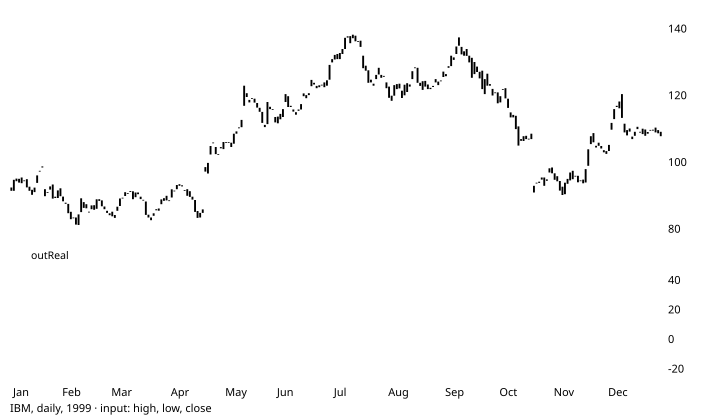

Source data for this figure (header and first rows):
# TA-Lib reference data: WAD
# series: IBM, daily, 1999
# input: ibm_1999.csv; window 1999-01-04…
# parameters: (defaults)
# inputs: inPriceHLC=HLC
# outputs: outReal (shift 0)
# lookback: 0
date, open, high, low, close, volume, outReal
1999-01-04, 92.5, 93.25, 90.75, 91.5, 4077500, 0
1999-01-05, 91.5, 94.94, 91.41, 94.81, 4955900, 3.41
1999-01-06, 95.16, 96.38, 94.25, 94.38, 4775300, 1.41
1999-01-07, 93.97, 96.19, 93.5, 95.09, 4155300, 3.005
1999-01-08, 95.5, 96, 92.81, 93.78, 4593100, 0.785
1999-01-11, 94.5, 94.72, 93.5, 94.62, 3631300, 1.91
1999-01-12, 95, 95, 92, 92.53, 3382800, -0.56
1999-01-13, 91.5, 93.72, 89.75, 92.75, 4954200, 2.44
1999-01-14, 91.81, 92.47, 89.44, 90.31, 4500000, 0.005
1999-01-15, 91.12, 92.75, 90.62, 92.47, 3397500, 2.16
1999-01-19, 93.88, 96.25, 92.75, 96.12, 4204500, 5.815
1999-01-20, 97.5, 99.62, 96.31, 97.25, 6321400, 6.94
1999-01-21, 98.81, 99.12, 96.03, 98.5, 10203600, 9.41
1999-01-22, 92, 92.75, 88.81, 89.88, 19043900, 0.785
1999-01-25, 91.12, 91.31, 86.75, 91, 11692000, 5.035
1999-01-26, 91.88, 93.25, 90.94, 92.81, 9553300, 6.91
1999-01-27, 93.41, 93.41, 88.91, 89.16, 8920300, 2.66
1999-01-28, 89.75, 90.66, 88.78, 89.34, 5970900, 3.225
1999-01-29, 89.34, 91.97, 89.25, 91.62, 5062300, 5.6
1999-02-01, 92.25, 92.25, 89.75, 89.88, 3705600, 3.225
1999-02-02, 89.78, 90.34, 87.5, 88.38, 5865600, 1.255
1999-02-03, 87.94, 88.5, 86.53, 87.62, 5603000, 0.38
1999-02-04, 87.59, 88.25, 84.62, 84.78, 5811900, -3.09
1999-02-05, 85.22, 85.5, 82.28, 83, 8483800, -5.59
1999-02-08, 83.5, 84.44, 81.56, 83.5, 5995200, -3.655
1999-02-09, 83.5, 84.75, 80.88, 81.38, 5408800, -7.03
1999-02-10, 81.25, 84.44, 81.25, 84.44, 5430500, -3.84
1999-02-11, 85.12, 89.41, 84.06, 89.25, 6283800, 1.345
1999-02-12, 88.12, 88.12, 85.59, 86.38, 5834800, -1.53
1999-02-16, 87.5, 89.12, 85.97, 86.25, 4515500, -4.405
1999-02-17, 85.25, 87.16, 84.41, 85.25, 4493300, -6.31
1999-02-18, 86, 87.25, 85.09, 87.12, 4346100, -4.28
1999-02-19, 87.19, 87.38, 85.5, 85.81, 3700300, -5.84
1999-02-22, 86.12, 88.97, 85.53, 88.97, 4600200, -2.4
1999-02-23, 89, 90, 87.88, 88.47, 4557200, -3.93
1999-02-24, 88.62, 89.84, 86.56, 86.88, 4323600, -6.9
1999-02-25, 86, 86.97, 84.66, 86.81, 5237500, -7.055
1999-02-26, 85.5, 85.94, 83.25, 84.88, 7404100, -8.995
1999-03-01, 84.75, 84.75, 82.56, 84.19, 4798400, -9.68
1999-03-02, 85.25, 85.47, 83.44, 83.88, 4372800, -11.28
1999-03-03, 84.25, 84.47, 82.53, 83.38, 3872300, -12.37
1999-03-04, 86.75, 88.5, 85.06, 85.5, 10750800, -10.25
1999-03-05, 86.94, 89.47, 86.88, 89.19, 5804800, -6.555
1999-03-08, 89.31, 90, 88.53, 89.44, 3785500, -5.645
1999-03-09, 89.94, 92.44, 89.28, 91.09, 5014800, -3.83
1999-03-10, 90.81, 91.44, 90.12, 90.75, 3507700, -4.52
1999-03-11, 91.19, 92.97, 90.75, 91.44, 4298800, -3.83
1999-03-12, 91.34, 91.72, 89, 89, 4842500, -6.55
1999-03-15, 89.59, 91.16, 88.56, 91, 3952200, -4.115
1999-03-16, 91, 91.75, 90.09, 90.5, 3304700, -5.365
1999-03-17, 89.75, 90, 89, 89.03, 3462000, -6.835
1999-03-18, 88.75, 88.88, 86.47, 88.81, 7253900, -7.05
1999-03-19, 88.31, 89, 84, 84.28, 9753100, -11.77
... 199 more rows
